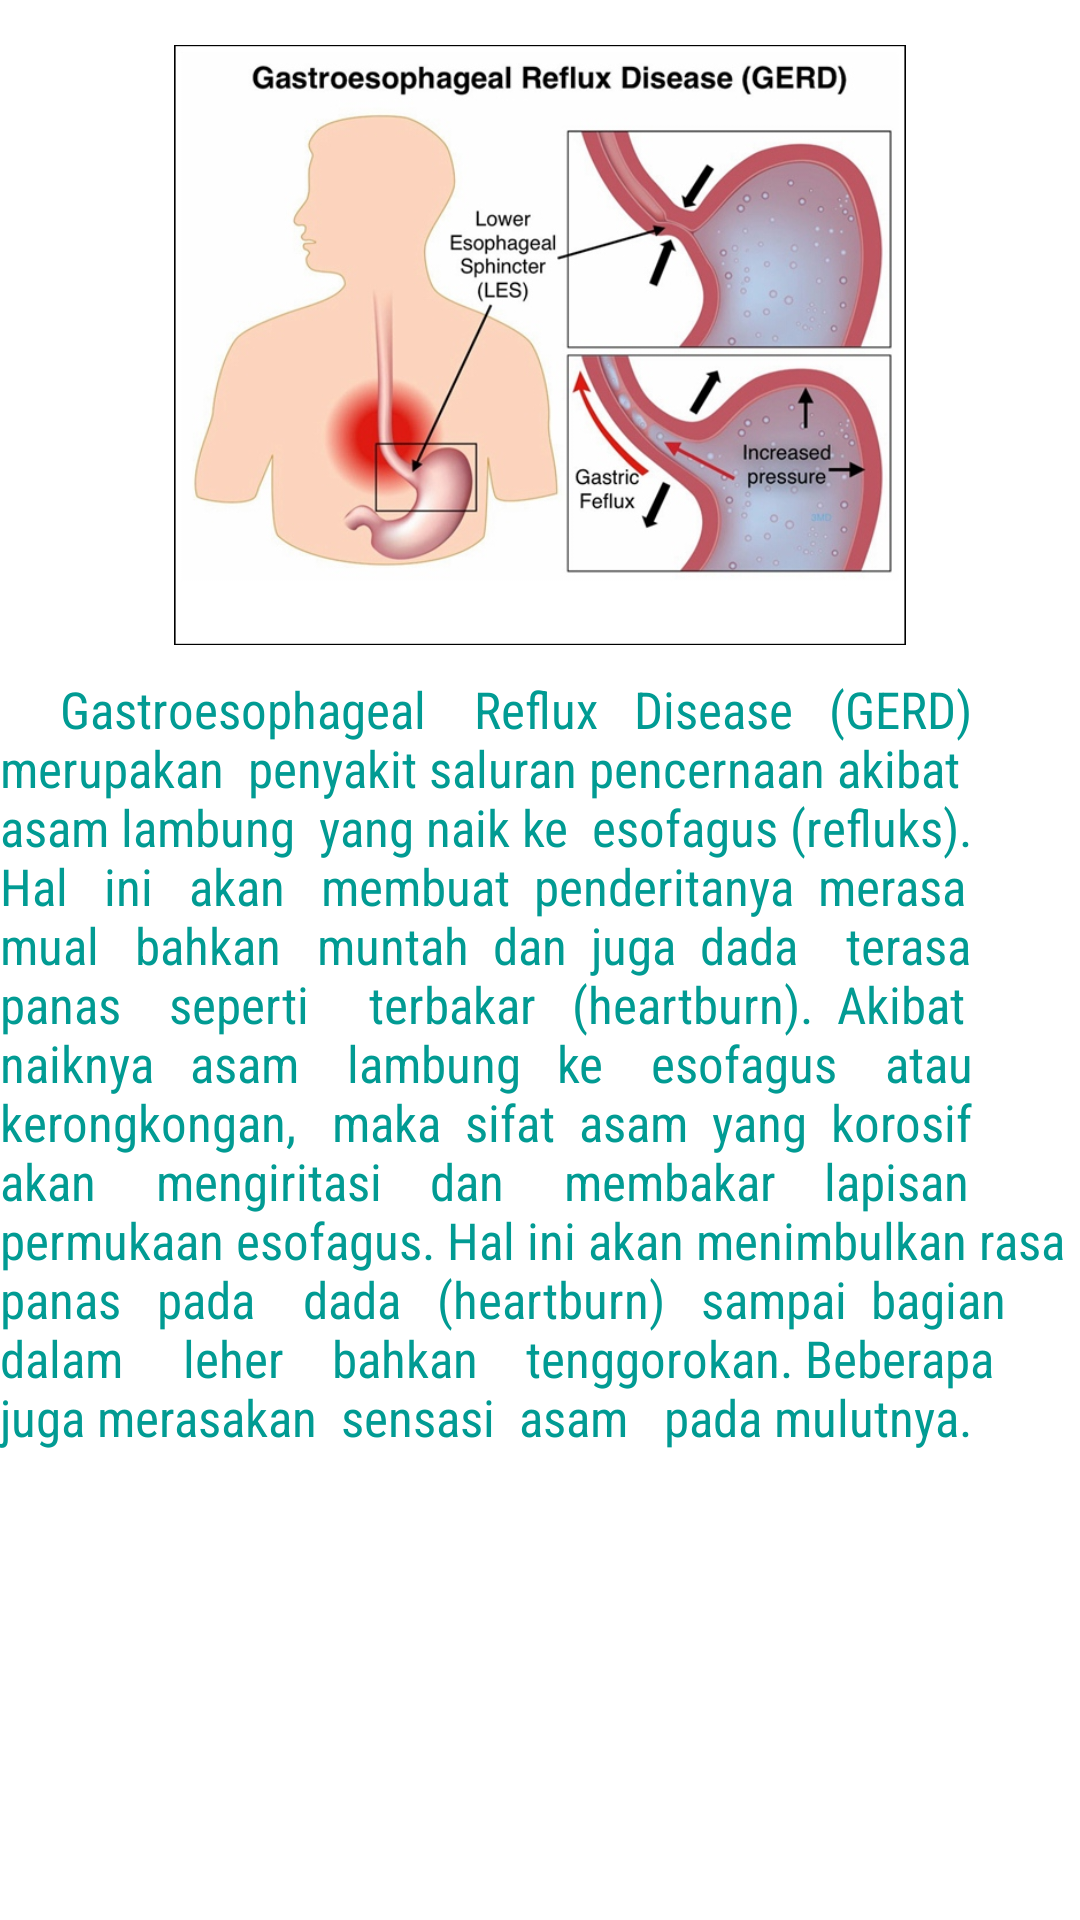

Write the Android layout XML for this screen, with the resource values it uses.
<!-- AndroidManifest.xml: application theme AppTheme -->
<!-- res/layout/pengertian.xml -->
<?xml version="1.0" encoding="utf-8"?>
<ScrollView xmlns:android="http://schemas.android.com/apk/res/android"
    android:orientation="vertical"
    android:layout_width="match_parent"
    android:layout_height="match_parent">

    <LinearLayout
        android:orientation="vertical"
        android:layout_width="match_parent"
        android:layout_height="match_parent">
    <ImageView
        android:layout_width="match_parent"
        android:layout_height="200dp"
        android:layout_gravity="center"
        android:layout_marginTop="15dp"
        android:src="@drawable/tujuh" />

    <TextView
        android:layout_width="match_parent"
        android:layout_height="wrap_content"
        android:text="     Gastroesophageal    Reflux   Disease   (GERD) merupakan  penyakit saluran pencernaan akibat asam lambung  yang naik ke  esofagus (refluks). Hal   ini   akan   membuat  penderitanya  merasa  mual   bahkan   muntah  dan  juga  dada    terasa   panas    seperti     terbakar   (heartburn).  Akibat naiknya   asam    lambung   ke    esofagus    atau kerongkongan,   maka  sifat  asam  yang  korosif akan     mengiritasi    dan     membakar    lapisan permukaan esofagus. Hal ini akan menimbulkan rasa   panas   pada    dada   (heartburn)   sampai  bagian    dalam     leher    bahkan    tenggorokan. Beberapa juga merasakan  sensasi  asam   pada mulutnya."
        android:textColor="#019B93"
        android:textSize="17dp"
        android:layout_marginTop="10dp"
        android:fontFamily="sans-serif-condensed" />
    </LinearLayout>

</ScrollView>
<!-- resources referenced by this layout -->
<resources>
  <!-- drawable tujuh: jpg bitmap (drawable, 113947 bytes) -->
  <style name="AppTheme" parent="Theme.AppCompat.Light.DarkActionBar">
          
          <item name="colorPrimary">@color/colorPrimary</item>
          <item name="colorPrimaryDark">@color/colorPrimaryDark</item>
          <item name="colorAccent">@color/colorAccent</item>
          <item name="android:windowBackground">@color/colorBackground</item>
          <item name="android:colorBackground">@color/colorBackground</item>
          <item name="android:windowActionBarOverlay">false</item>
  
          
  
          <item name="windowActionModeOverlay">true</item>
          <item name="android:windowContentOverlay">@null</item>
          <item name="android:actionMenuTextColor">@color/white</item>
          <item name="actionMenuTextColor">@color/white</item>
          <item name="textAllCaps">false</item>
      </style>
  <color name="colorPrimary">#16928F</color>
  <color name="colorPrimaryDark">#26303D</color>
  <color name="colorAccent">#F3CD70</color>
  <color name="colorBackground">#FFFFFF</color>
  <color name="white">#FFFFFF</color>
</resources>
